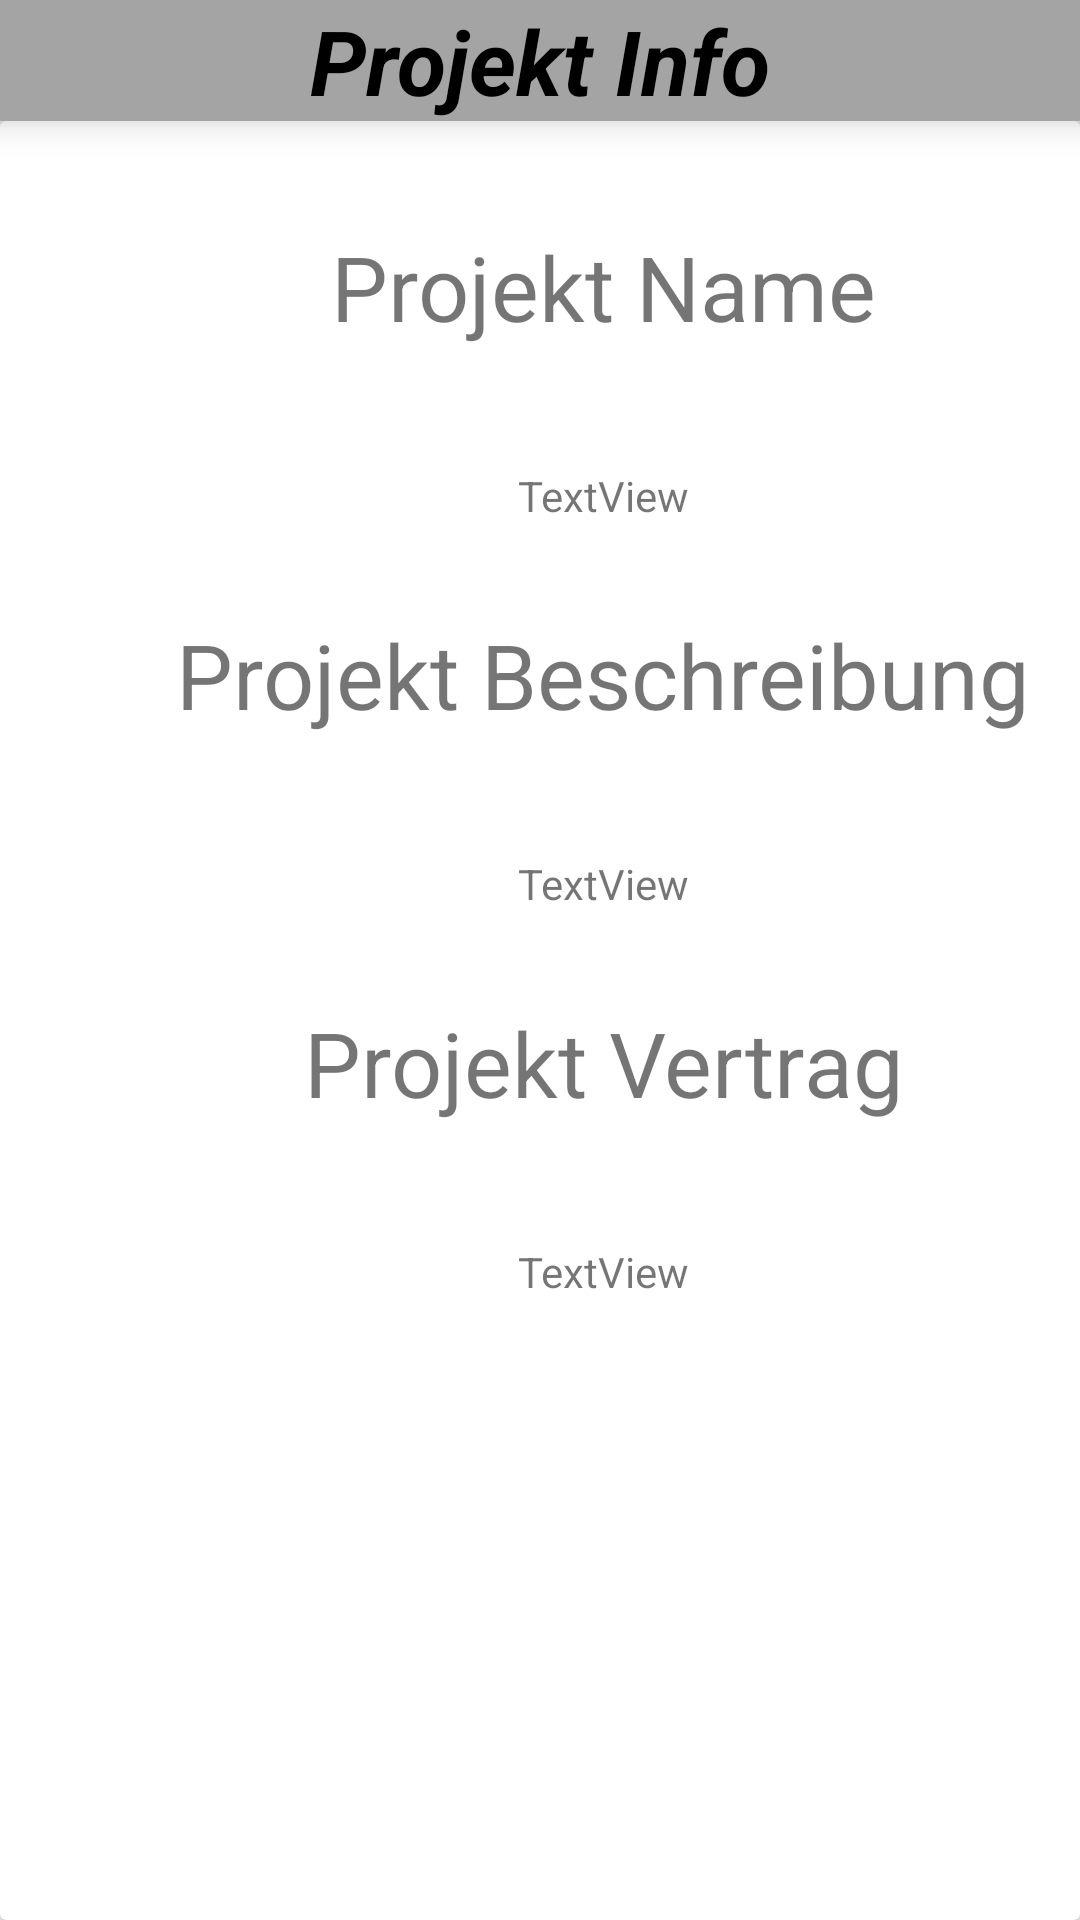

Here is an Android app screen rendered from its layout file. Give the layout XML and the strings, colors and styles it references.
<!-- AndroidManifest.xml: application theme AppTheme -->
<!-- res/layout/project_info.xml -->
<?xml version="1.0" encoding="utf-8"?>
<LinearLayout xmlns:android="http://schemas.android.com/apk/res/android"
    xmlns:app="http://schemas.android.com/apk/res-auto"
    xmlns:tools="http://schemas.android.com/tools"
    android:orientation="vertical" android:layout_width="match_parent"
    android:layout_height="match_parent">

    <include
        android:id="@+id/infobackbutton"
        layout="@layout/infoactionbar"
        android:layout_height="50dp">

    </include>

    <androidx.cardview.widget.CardView
    android:layout_width="match_parent"
    android:layout_height="match_parent"
    >
    <RelativeLayout
        android:id="@+id/rlayout"
        android:layout_width="402dp"
        android:layout_height="match_parent"
        android:padding="5dp">

        <TextView
            android:id="@+id/textView1"
            android:layout_width="match_parent"
            android:layout_height="wrap_content"
            android:layout_marginTop="30dp"
            android:gravity="center"
            android:text="Projekt Name"
            android:textSize="30sp" />

        <TextView
            android:id="@+id/info_projekt_name"
            android:layout_width="match_parent"
            android:layout_height="wrap_content"
            android:layout_below="@+id/textView1"
            android:layout_marginTop="40dp"
            android:gravity="center"
            android:text="TextView" />

        <TextView
            android:id="@+id/textView3"
            android:layout_width="match_parent"
            android:layout_height="wrap_content"
            android:layout_below="@+id/info_projekt_name"
            android:layout_marginTop="30dp"
            android:gravity="center"
            android:text="Projekt Beschreibung"
            android:textSize="30sp" />

        <TextView
            android:id="@+id/info_project_descrioption"
            android:layout_width="match_parent"
            android:layout_height="wrap_content"
            android:layout_below="@+id/textView3"
            android:layout_marginTop="40dp"
            android:gravity="center"
            android:text="TextView" />

        <TextView
            android:id="@+id/textView5"
            android:layout_width="match_parent"
            android:layout_height="wrap_content"
            android:layout_below="@+id/info_project_descrioption"
            android:layout_marginTop="30dp"
            android:gravity="center"
            android:text="Projekt Vertrag"
            android:textSize="30sp" />

        <TextView
            android:id="@+id/info_project_contrect"
            android:layout_width="match_parent"
            android:layout_height="wrap_content"
            android:layout_below="@+id/textView5"
            android:layout_marginTop="40dp"
            android:gravity="center"
            android:text="TextView" />

    </RelativeLayout>
</androidx.cardview.widget.CardView>
</LinearLayout>
<!-- res/layout/infoactionbar.xml (included above) -->
<?xml version="1.0" encoding="utf-8"?>
<androidx.constraintlayout.widget.ConstraintLayout xmlns:android="http://schemas.android.com/apk/res/android"
    xmlns:app="http://schemas.android.com/apk/res-auto"
    xmlns:tools="http://schemas.android.com/tools"
    android:layout_width="match_parent"
    android:layout_height="wrap_content"
    android:layout_gravity="center"
    android:orientation="vertical"
    android:background="#A4A4A4"
    android:elevation="8dp"

    >

    <TextView
        android:id="@+id/action_bar_title"
        android:layout_width="wrap_content"
        android:layout_height="wrap_content"
        android:layout_gravity="center"
        android:text="Projekt Info"
        android:textColor="#000000"
        android:textSize="30sp"
        android:textStyle="bold|italic"
        app:layout_constraintBottom_toBottomOf="parent"
        app:layout_constraintEnd_toEndOf="parent"
        app:layout_constraintStart_toStartOf="parent"
        app:layout_constraintTop_toTopOf="parent" />

    <ImageButton
        android:id="@+id/projectinfoback"
        android:layout_width="59dp"
        android:layout_height="40dp"
        android:background="#A4A4A4"
        android:onClick="backToProjectView"
        app:srcCompat="@drawable/ic_arrow_back_black_24dp"
        tools:layout_editor_absoluteX="16dp"
        tools:layout_editor_absoluteY="0dp" />


</androidx.constraintlayout.widget.ConstraintLayout>
<!-- resources referenced by this layout -->
<resources>
  <style name="AppTheme" parent="Theme.AppCompat.Light.NoActionBar">
          
          <item name="colorPrimary">#A4A4A4</item>
          <item name="colorPrimaryDark">#A4A4A4</item>
          <item name="colorAccent">@color/colorAccent</item>
      </style>
  <color name="colorAccent">#D81B60</color>
</resources>
